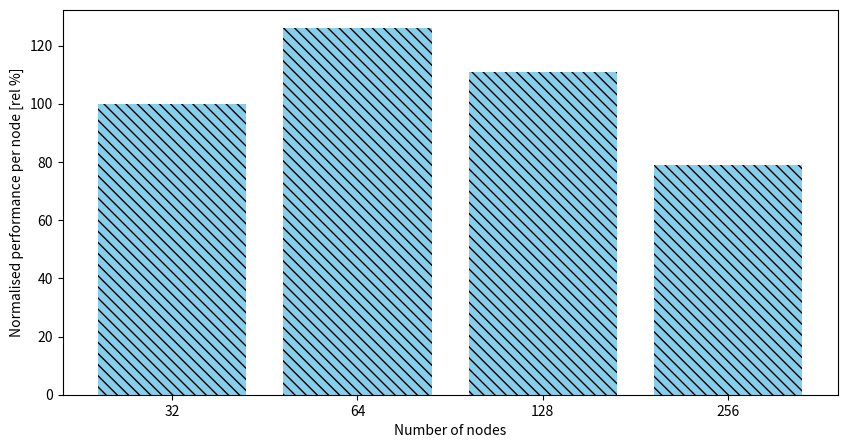

The matplotlib source for this figure:
import sys
import numpy as np
import matplotlib.pyplot as plt

perf=[100,126,111,79]
nodes=[32,64,128,256]

ind = np.arange(4)
plt.figure(figsize=(10, 5))

plt.bar(ind, perf, align='center', color="skyblue",  hatch="\\\\\\")
plt.xticks(ind, nodes)
plt.ylabel("Normalised performance per node [rel %]")
plt.xlabel("Number of nodes")

plt.savefig("bifrost-perf.svg")
plt.show()

